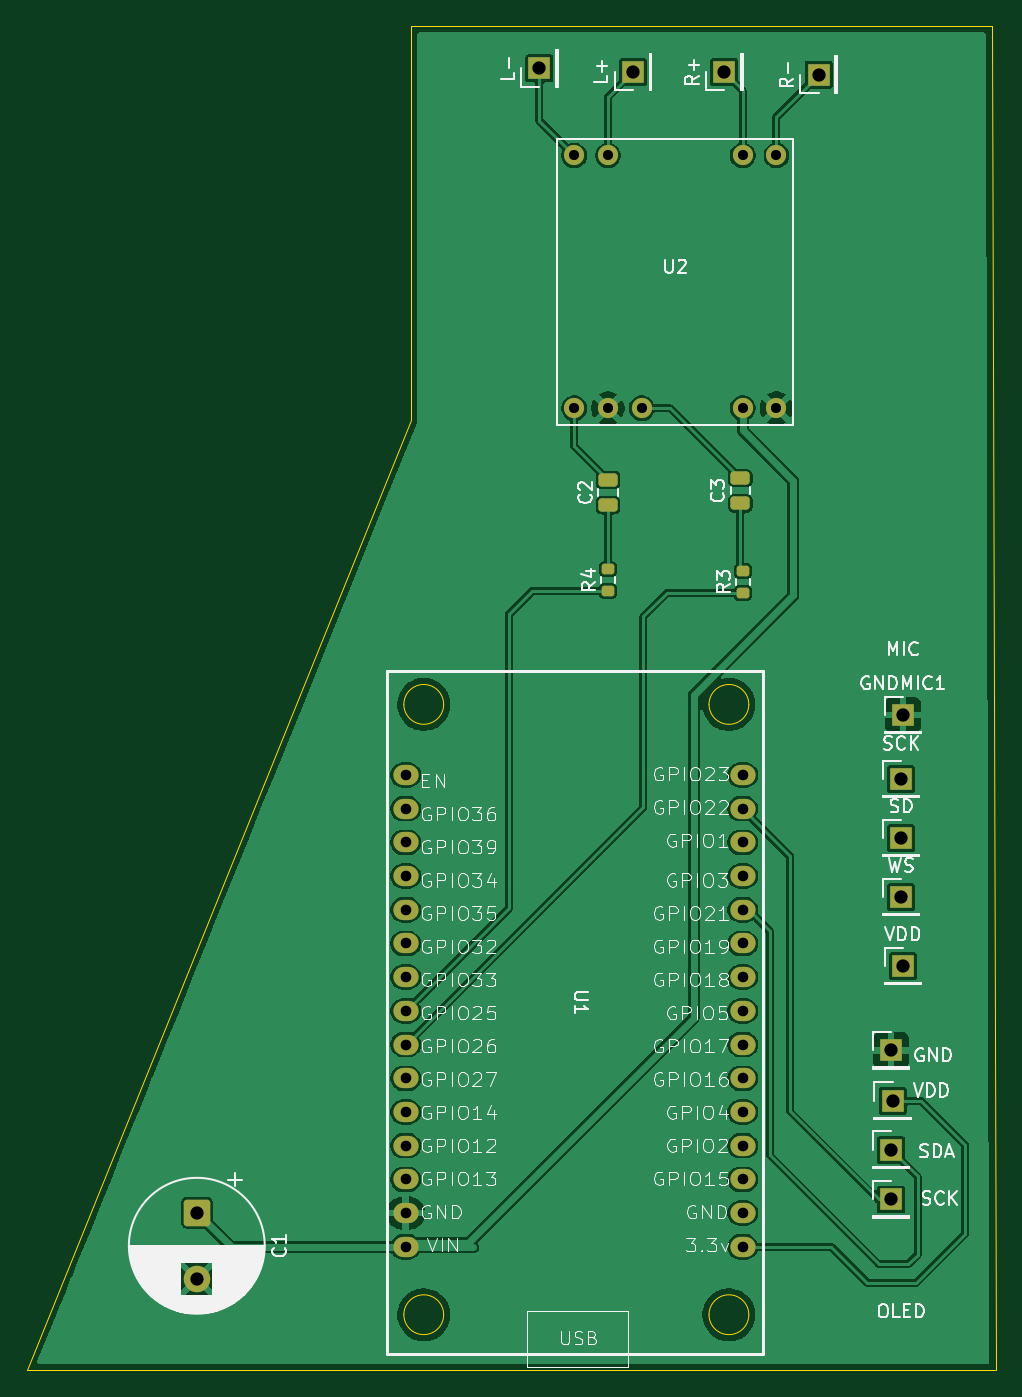
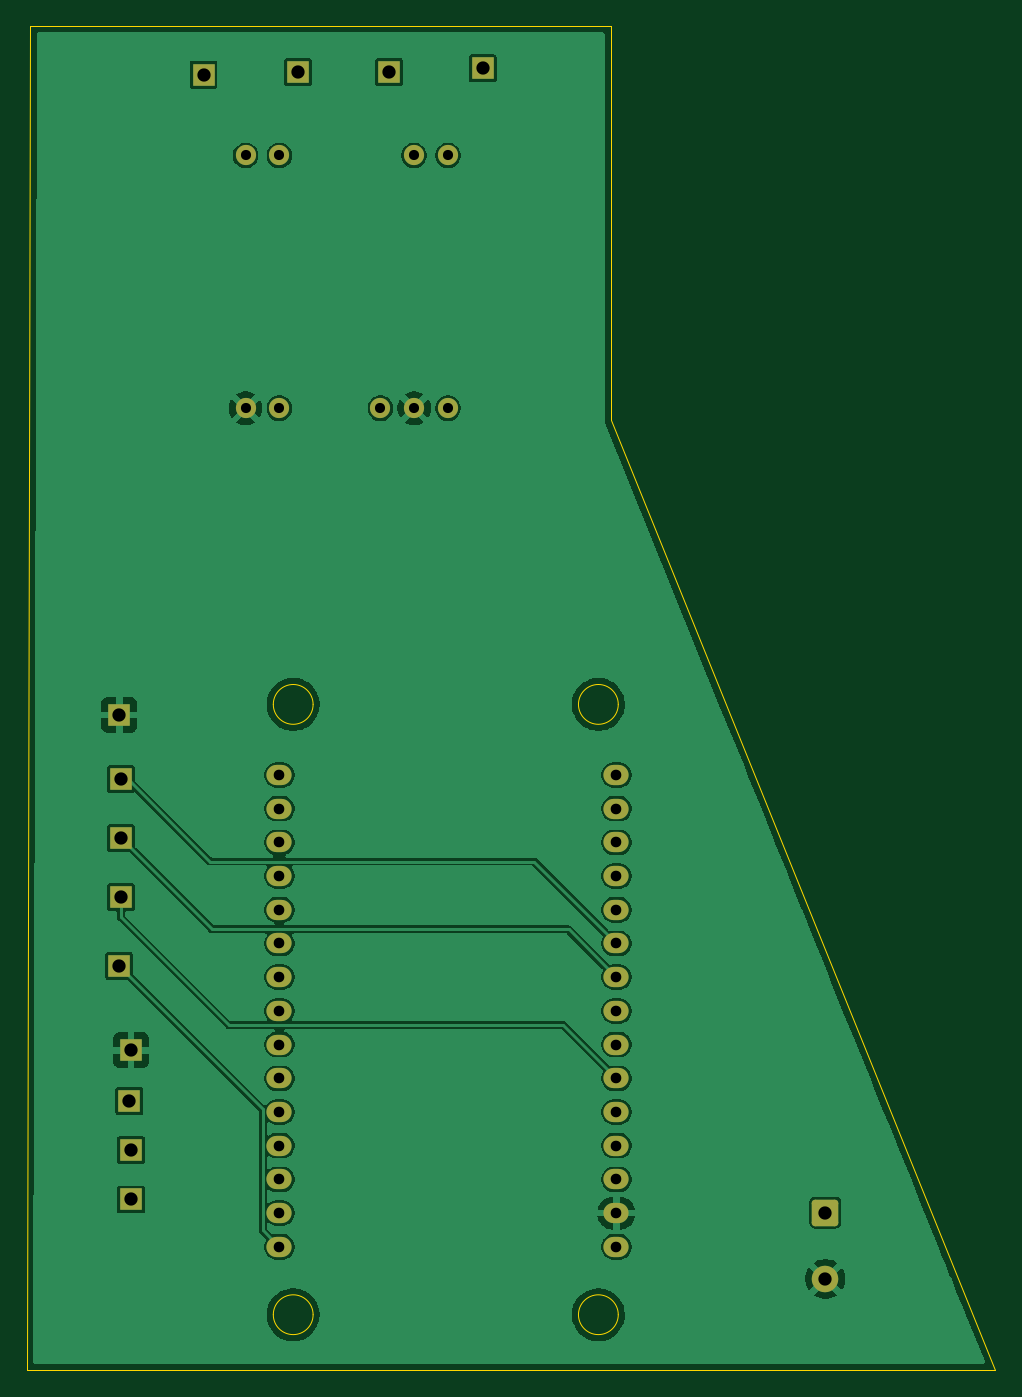
Circuit board: 11 layer files. Board 73.0 x 101.3 mm.
- bottom_copper: Asistente-B_Cu.gbr (86004 bytes)
- bottom_mask: Asistente-B_Mask.gbr (2889 bytes)
- paste: Asistente-B_Paste.gbr (452 bytes)
- bottom_silk: Asistente-B_Silkscreen.gbr (453 bytes)
- outline: Asistente-Edge_Cuts.gbr (1472 bytes)
- top_copper: Asistente-F_Cu.gbr (103819 bytes)
- top_mask: Asistente-F_Mask.gbr (3387 bytes)
- paste: Asistente-F_Paste.gbr (1495 bytes)
- top_silk: Asistente-F_Silkscreen.gbr (130015 bytes)
- drill: Asistente-NPTH.drl (269 bytes)
- drill: Asistente-PTH.drl (1376 bytes)

=== bottom_copper: Asistente-B_Cu.gbr (86004 bytes, source omitted) ===
=== bottom_mask: Asistente-B_Mask.gbr (2889 bytes, source withheld) ===
=== paste: Asistente-B_Paste.gbr ===
%TF.GenerationSoftware,KiCad,Pcbnew,9.0.6*%
%TF.CreationDate,2026-03-26T22:56:50-06:00*%
%TF.ProjectId,Asistente,41736973-7465-46e7-9465-2e6b69636164,rev?*%
%TF.SameCoordinates,Original*%
%TF.FileFunction,Paste,Bot*%
%TF.FilePolarity,Positive*%
%FSLAX46Y46*%
G04 Gerber Fmt 4.6, Leading zero omitted, Abs format (unit mm)*
G04 Created by KiCad (PCBNEW 9.0.6) date 2026-03-26 22:56:50*
%MOMM*%
%LPD*%
G01*
G04 APERTURE LIST*
G04 APERTURE END LIST*
M02*

=== bottom_silk: Asistente-B_Silkscreen.gbr ===
%TF.GenerationSoftware,KiCad,Pcbnew,9.0.6*%
%TF.CreationDate,2026-03-26T22:56:50-06:00*%
%TF.ProjectId,Asistente,41736973-7465-46e7-9465-2e6b69636164,rev?*%
%TF.SameCoordinates,Original*%
%TF.FileFunction,Legend,Bot*%
%TF.FilePolarity,Positive*%
%FSLAX46Y46*%
G04 Gerber Fmt 4.6, Leading zero omitted, Abs format (unit mm)*
G04 Created by KiCad (PCBNEW 9.0.6) date 2026-03-26 22:56:50*
%MOMM*%
%LPD*%
G01*
G04 APERTURE LIST*
G04 APERTURE END LIST*
M02*

=== outline: Asistente-Edge_Cuts.gbr ===
%TF.GenerationSoftware,KiCad,Pcbnew,9.0.6*%
%TF.CreationDate,2026-03-26T22:56:50-06:00*%
%TF.ProjectId,Asistente,41736973-7465-46e7-9465-2e6b69636164,rev?*%
%TF.SameCoordinates,Original*%
%TF.FileFunction,Profile,NP*%
%FSLAX46Y46*%
G04 Gerber Fmt 4.6, Leading zero omitted, Abs format (unit mm)*
G04 Created by KiCad (PCBNEW 9.0.6) date 2026-03-26 22:56:50*
%MOMM*%
%LPD*%
G01*
G04 APERTURE LIST*
%TA.AperFunction,Profile*%
%ADD10C,0.050000*%
%TD*%
%TA.AperFunction,Profile*%
%ADD11C,0.100000*%
%TD*%
G04 APERTURE END LIST*
D10*
X103124000Y-126619000D02*
X172212000Y-126619000D01*
X99187000Y-126619000D02*
X103124000Y-126619000D01*
X128143000Y-54991000D02*
X99187000Y-126619000D01*
X128143000Y-25273000D02*
X128143000Y-54991000D01*
X171958000Y-25273000D02*
X128143000Y-25273000D01*
X172212958Y-126618805D02*
X171958000Y-25273000D01*
D11*
%TO.C,U1*%
X130619540Y-76423437D02*
G75*
G02*
X127619540Y-76423437I-1500000J0D01*
G01*
X127619540Y-76423437D02*
G75*
G02*
X130619540Y-76423437I1500000J0D01*
G01*
X130619540Y-122423437D02*
G75*
G02*
X127619540Y-122423437I-1500000J0D01*
G01*
X127619540Y-122423437D02*
G75*
G02*
X130619540Y-122423437I1500000J0D01*
G01*
X153619540Y-76423437D02*
G75*
G02*
X150619540Y-76423437I-1500000J0D01*
G01*
X150619540Y-76423437D02*
G75*
G02*
X153619540Y-76423437I1500000J0D01*
G01*
X153619540Y-122423437D02*
G75*
G02*
X150619540Y-122423437I-1500000J0D01*
G01*
X150619540Y-122423437D02*
G75*
G02*
X153619540Y-122423437I1500000J0D01*
G01*
%TD*%
M02*

=== top_copper: Asistente-F_Cu.gbr (103819 bytes, source omitted) ===
=== top_mask: Asistente-F_Mask.gbr ===
%TF.GenerationSoftware,KiCad,Pcbnew,9.0.6*%
%TF.CreationDate,2026-03-26T22:56:50-06:00*%
%TF.ProjectId,Asistente,41736973-7465-46e7-9465-2e6b69636164,rev?*%
%TF.SameCoordinates,Original*%
%TF.FileFunction,Soldermask,Top*%
%TF.FilePolarity,Negative*%
%FSLAX46Y46*%
G04 Gerber Fmt 4.6, Leading zero omitted, Abs format (unit mm)*
G04 Created by KiCad (PCBNEW 9.0.6) date 2026-03-26 22:56:50*
%MOMM*%
%LPD*%
G01*
G04 APERTURE LIST*
G04 Aperture macros list*
%AMRoundRect*
0 Rectangle with rounded corners*
0 $1 Rounding radius*
0 $2 $3 $4 $5 $6 $7 $8 $9 X,Y pos of 4 corners*
0 Add a 4 corners polygon primitive as box body*
4,1,4,$2,$3,$4,$5,$6,$7,$8,$9,$2,$3,0*
0 Add four circle primitives for the rounded corners*
1,1,$1+$1,$2,$3*
1,1,$1+$1,$4,$5*
1,1,$1+$1,$6,$7*
1,1,$1+$1,$8,$9*
0 Add four rect primitives between the rounded corners*
20,1,$1+$1,$2,$3,$4,$5,0*
20,1,$1+$1,$4,$5,$6,$7,0*
20,1,$1+$1,$6,$7,$8,$9,0*
20,1,$1+$1,$8,$9,$2,$3,0*%
G04 Aperture macros list end*
%ADD10R,1.700000X1.700000*%
%ADD11C,1.524000*%
%ADD12C,2.000000*%
%ADD13RoundRect,0.250000X-0.750000X0.750000X-0.750000X-0.750000X0.750000X-0.750000X0.750000X0.750000X0*%
%ADD14RoundRect,0.250000X0.475000X-0.250000X0.475000X0.250000X-0.475000X0.250000X-0.475000X-0.250000X0*%
%ADD15RoundRect,0.200000X0.275000X-0.200000X0.275000X0.200000X-0.275000X0.200000X-0.275000X-0.200000X0*%
%ADD16O,1.900000X1.524000*%
G04 APERTURE END LIST*
D10*
%TO.C,GNDMIC1*%
X165227000Y-77216000D03*
%TD*%
%TO.C,VDD*%
X165227000Y-96139000D03*
%TD*%
%TO.C,WS*%
X165100000Y-90950000D03*
%TD*%
D11*
%TO.C,U2*%
X140462000Y-35052000D03*
X143002000Y-35052000D03*
X153162000Y-35052000D03*
X155702000Y-35052000D03*
X155702000Y-54102000D03*
X153162000Y-54102000D03*
X145542000Y-54102000D03*
X143002000Y-54102000D03*
X140462000Y-54102000D03*
%TD*%
D12*
%TO.C,C1*%
X112014000Y-119726323D03*
D13*
X112014000Y-114726323D03*
%TD*%
D10*
%TO.C,SCK*%
X165100000Y-82042000D03*
%TD*%
%TO.C,R+*%
X151765000Y-28746750D03*
%TD*%
%TO.C,L+*%
X144881000Y-28746750D03*
%TD*%
%TO.C,L-*%
X137836500Y-28489500D03*
%TD*%
%TO.C,SCK*%
X164338000Y-113739000D03*
%TD*%
%TO.C,SDA*%
X164338000Y-109989000D03*
%TD*%
%TO.C,VDD*%
X164465000Y-106299000D03*
%TD*%
D14*
%TO.C,C3*%
X152974000Y-61275000D03*
X152974000Y-59375000D03*
%TD*%
D15*
%TO.C,R4*%
X143002000Y-67881000D03*
X143002000Y-66231000D03*
%TD*%
D14*
%TO.C,C2*%
X143002000Y-61402000D03*
X143002000Y-59502000D03*
%TD*%
D15*
%TO.C,R3*%
X153162000Y-68008000D03*
X153162000Y-66358000D03*
%TD*%
D16*
%TO.C,U1*%
X127762000Y-117303250D03*
X127762000Y-114763250D03*
X127762000Y-112223250D03*
X127762000Y-109683250D03*
X127762000Y-107143250D03*
X127762000Y-104603250D03*
X127762000Y-102063250D03*
X127762000Y-99523250D03*
X127762000Y-96983250D03*
X127762000Y-94443250D03*
X127762000Y-91903250D03*
X127762000Y-89363250D03*
X127762000Y-86823250D03*
X127762000Y-84283250D03*
X127762000Y-81743250D03*
X153162000Y-117303250D03*
X153162000Y-114763250D03*
X153162000Y-112223250D03*
X153162000Y-109683250D03*
X153162000Y-107143250D03*
X153162000Y-104603250D03*
X153162000Y-102063250D03*
X153162000Y-99523250D03*
X153162000Y-96983250D03*
X153162000Y-94443250D03*
X153162000Y-91903250D03*
X153162000Y-89363250D03*
X153162000Y-86823250D03*
X153162000Y-84283250D03*
X153162000Y-81743250D03*
%TD*%
D10*
%TO.C,SD*%
X165100000Y-86487000D03*
%TD*%
%TO.C,GND*%
X164338000Y-102489000D03*
%TD*%
%TO.C,R-*%
X158877000Y-28956000D03*
%TD*%
M02*

=== paste: Asistente-F_Paste.gbr (1495 bytes, source withheld) ===
=== top_silk: Asistente-F_Silkscreen.gbr (130015 bytes, source omitted) ===
=== drill: Asistente-NPTH.drl ===
M48
; DRILL file {KiCad 9.0.6} date 2026-03-26T22:57:03-0600
; FORMAT={-:-/ absolute / metric / decimal}
; #@! TF.CreationDate,2026-03-26T22:57:03-06:00
; #@! TF.GenerationSoftware,Kicad,Pcbnew,9.0.6
; #@! TF.FileFunction,NonPlated,1,2,NPTH
FMAT,2
METRIC
%
G90
G05
M30

=== drill: Asistente-PTH.drl ===
M48
; DRILL file {KiCad 9.0.6} date 2026-03-26T22:57:03-0600
; FORMAT={-:-/ absolute / metric / decimal}
; #@! TF.CreationDate,2026-03-26T22:57:03-06:00
; #@! TF.GenerationSoftware,Kicad,Pcbnew,9.0.6
; #@! TF.FileFunction,Plated,1,2,PTH
FMAT,2
METRIC
; #@! TA.AperFunction,Plated,PTH,ComponentDrill
T1C0.762
; #@! TA.AperFunction,Plated,PTH,ComponentDrill
T2C0.800
; #@! TA.AperFunction,Plated,PTH,ComponentDrill
T3C1.000
%
G90
G05
T1
X140.462Y-35.052
X140.462Y-54.102
X143.002Y-35.052
X143.002Y-54.102
X145.542Y-54.102
X153.162Y-35.052
X153.162Y-54.102
X155.702Y-35.052
X155.702Y-54.102
T2
X127.762Y-81.743
X127.762Y-84.283
X127.762Y-86.823
X127.762Y-89.363
X127.762Y-91.903
X127.762Y-94.443
X127.762Y-96.983
X127.762Y-99.523
X127.762Y-102.063
X127.762Y-104.603
X127.762Y-107.143
X127.762Y-109.683
X127.762Y-112.223
X127.762Y-114.763
X127.762Y-117.303
X153.162Y-81.743
X153.162Y-84.283
X153.162Y-86.823
X153.162Y-89.363
X153.162Y-91.903
X153.162Y-94.443
X153.162Y-96.983
X153.162Y-99.523
X153.162Y-102.063
X153.162Y-104.603
X153.162Y-107.143
X153.162Y-109.683
X153.162Y-112.223
X153.162Y-114.763
X153.162Y-117.303
T3
X112.014Y-114.726
X112.014Y-119.726
X137.837Y-28.489
X144.881Y-28.747
X151.765Y-28.747
X158.877Y-28.956
X164.338Y-102.489
X164.338Y-109.989
X164.338Y-113.739
X164.465Y-106.299
X165.1Y-82.042
X165.1Y-86.487
X165.1Y-90.95
X165.227Y-77.216
X165.227Y-96.139
M30
